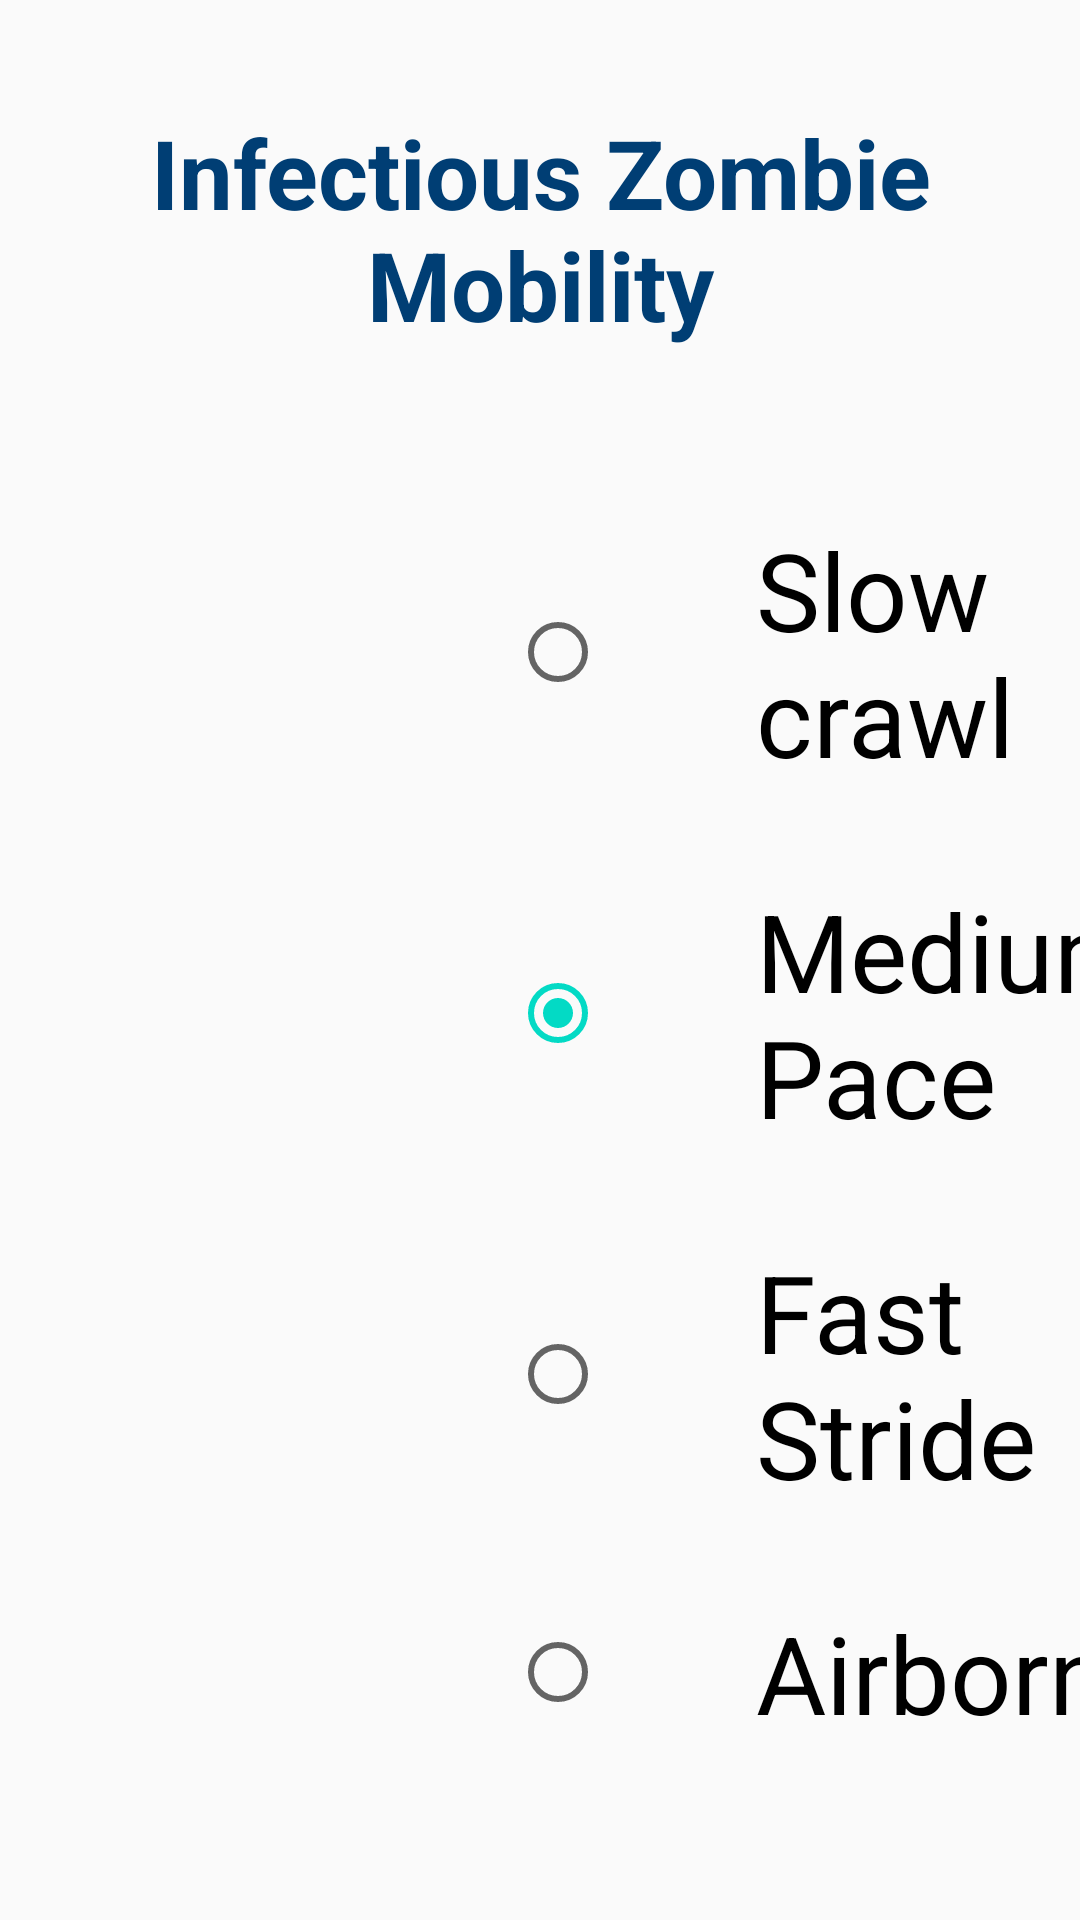

Write the Android layout XML for this screen, with the resource values it uses.
<!-- AndroidManifest.xml: application theme Theme.ZombieSim -->
<!-- res/layout/fragment_mobility.xml -->
<?xml version = "1.0" encoding = "utf-8"?>
<LinearLayout xmlns:android="http://schemas.android.com/apk/res/android"
    xmlns:tools="http://schemas.android.com/tools"
    android:layout_width="match_parent"
    android:layout_height="match_parent"
    android:layout_marginLeft="25dp"
    android:layout_marginRight="25dp"
    android:orientation="vertical"
    tools:context=".MobilityTab">

    <TextView
        android:id="@+id/r0_title"
        android:layout_width="match_parent"
        android:layout_height="wrap_content"
        android:layout_margin="36dp"
        android:gravity="center_horizontal"
        android:text="Infectious Zombie Mobility"
        android:textColor="#003e74"
        android:textSize="32sp"
        android:textStyle="bold" />

<RadioGroup xmlns:android="http://schemas.android.com/apk/res/android"
    android:layout_width="match_parent"
    android:layout_height="wrap_content"
    android:layout_gravity="center"
    android:padding="20dp"
    android:layout_marginLeft = "100dp"
    android:orientation="vertical">

    <RadioButton android:id="@+id/mobility_slow"
        android:textSize="36sp"
        android:paddingLeft = "50dp"
        android:layout_width="wrap_content"
        android:layout_height="wrap_content"
        android:layout_marginBottom = "30dp"
        android:text="Slow crawl"/>
    <RadioButton android:id="@+id/mobility_med"
        android:textSize="36sp"
        android:paddingLeft = "50dp"
        android:checked = "true"
        android:layout_width="wrap_content"
        android:layout_height="wrap_content"
        android:layout_marginBottom = "30dp"
        android:text="Medium Pace"/>
    <RadioButton android:id="@+id/mobility_fast"
        android:textSize="36sp"
        android:layout_width="wrap_content"
        android:layout_height="wrap_content"
        android:layout_marginBottom = "30dp"
        android:paddingLeft = "50dp"
        android:text="Fast Stride"/>
    <RadioButton android:id="@+id/mobility_fly"
        android:textSize="36sp"
        android:paddingLeft = "50dp"
        android:layout_width="wrap_content"
        android:layout_height="wrap_content"
        android:text="Airborne"/>

</RadioGroup>


</LinearLayout>
<!-- resources referenced by this layout -->
<resources>
  <style name="Theme.ZombieSim" parent="Theme.AppCompat.Light.DarkActionBar">
          
          <item name="colorPrimary">@color/purple_500</item>
          <item name="colorPrimaryDark">@color/purple_700</item>
          <item name="colorAccent">@color/teal_200</item>
     </style>
  <!-- not gathered from this repository: default colours our renderer supplied (Android Studio template values) -->
  <color name="purple_500">#FF6200EE</color>
  <color name="purple_700">#FF3700B3</color>
  <color name="teal_200">#FF03DAC5</color>
</resources>
